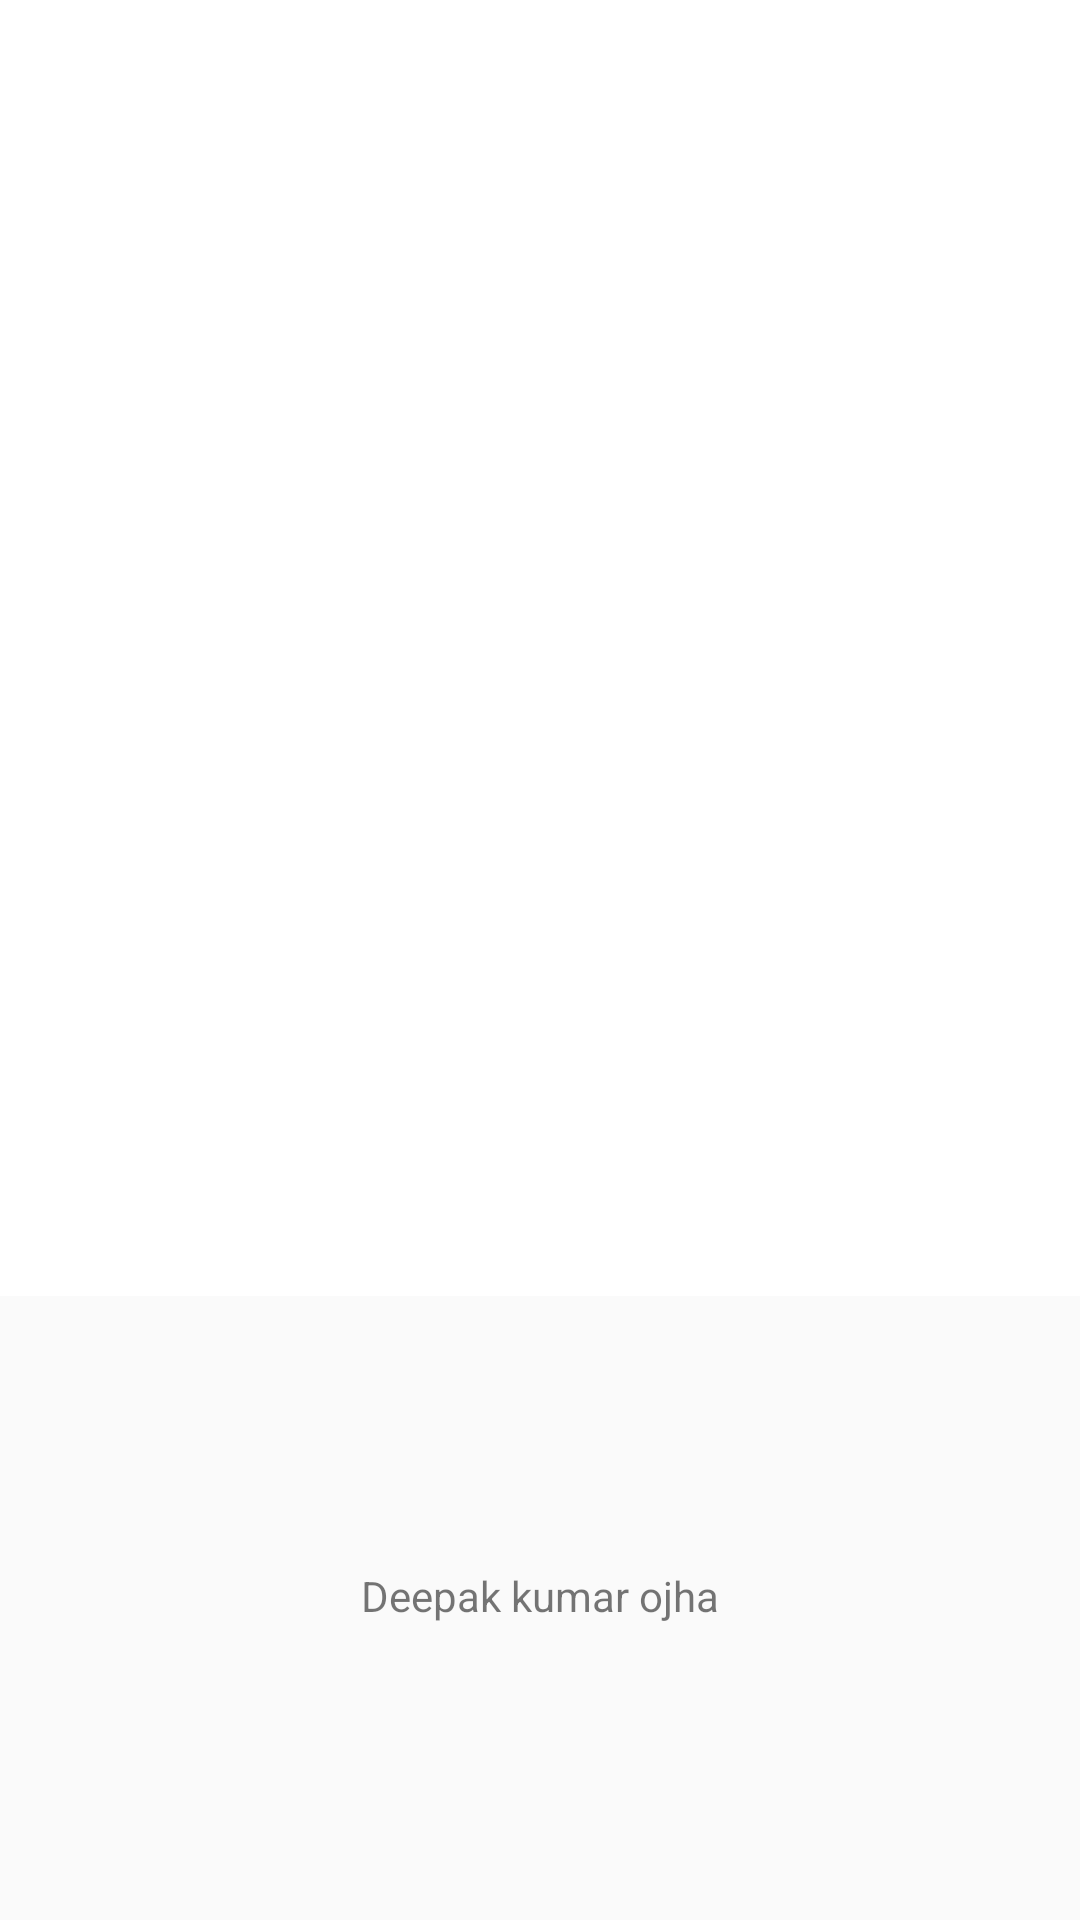

Reconstruct the res/layout file that produces this screen, plus the resources it refers to.
<!-- AndroidManifest.xml: application theme AppTheme -->
<!-- res/layout/activity_test.xml -->
<?xml version="1.0" encoding="utf-8"?>
<androidx.constraintlayout.widget.ConstraintLayout xmlns:android="http://schemas.android.com/apk/res/android"
    xmlns:app="http://schemas.android.com/apk/res-auto"
    xmlns:tools="http://schemas.android.com/tools"
    android:id="@+id/drawingBook"
    android:layout_width="match_parent"
    android:layout_height="match_parent"
    tools:context=".TestActivity">

    <ImageView
        android:id="@+id/image"
        android:layout_width="0dp"
        android:layout_height="0dp"
        android:background="@color/colorWhite"
        app:layout_constraintBottom_toTopOf="@+id/text"
        app:layout_constraintEnd_toEndOf="parent"
        app:layout_constraintStart_toStartOf="parent"
        app:layout_constraintTop_toTopOf="parent" />

    <TextView
        android:id="@+id/text"
        android:layout_width="match_parent"
        android:layout_height="200dp"
        android:layout_marginBottom="8dp"
        android:gravity="center"
        android:text="Deepak kumar ojha"
        app:layout_constraintBottom_toBottomOf="parent"
        app:layout_constraintEnd_toEndOf="parent" />

</androidx.constraintlayout.widget.ConstraintLayout>
<!-- resources referenced by this layout -->
<resources>
  <color name="colorWhite">#FFFFFF</color>
  <style name="AppTheme" parent="Theme.AppCompat.Light.NoActionBar">
          
          <item name="colorPrimary">@color/colorPrimary</item>
          <item name="colorPrimaryDark">@color/colorPrimaryDark</item>
          <item name="colorAccent">@color/colorAccent</item>
          <item name="statusBarBackground">@color/colorTransparent</item>
      </style>
  <color name="colorPrimary">#1DA1F2</color>
  <color name="colorPrimaryDark">#AAB8C2</color>
  <color name="colorAccent">#1DA1F2</color>
  <color name="colorTransparent">#0003DAC5</color>
</resources>
